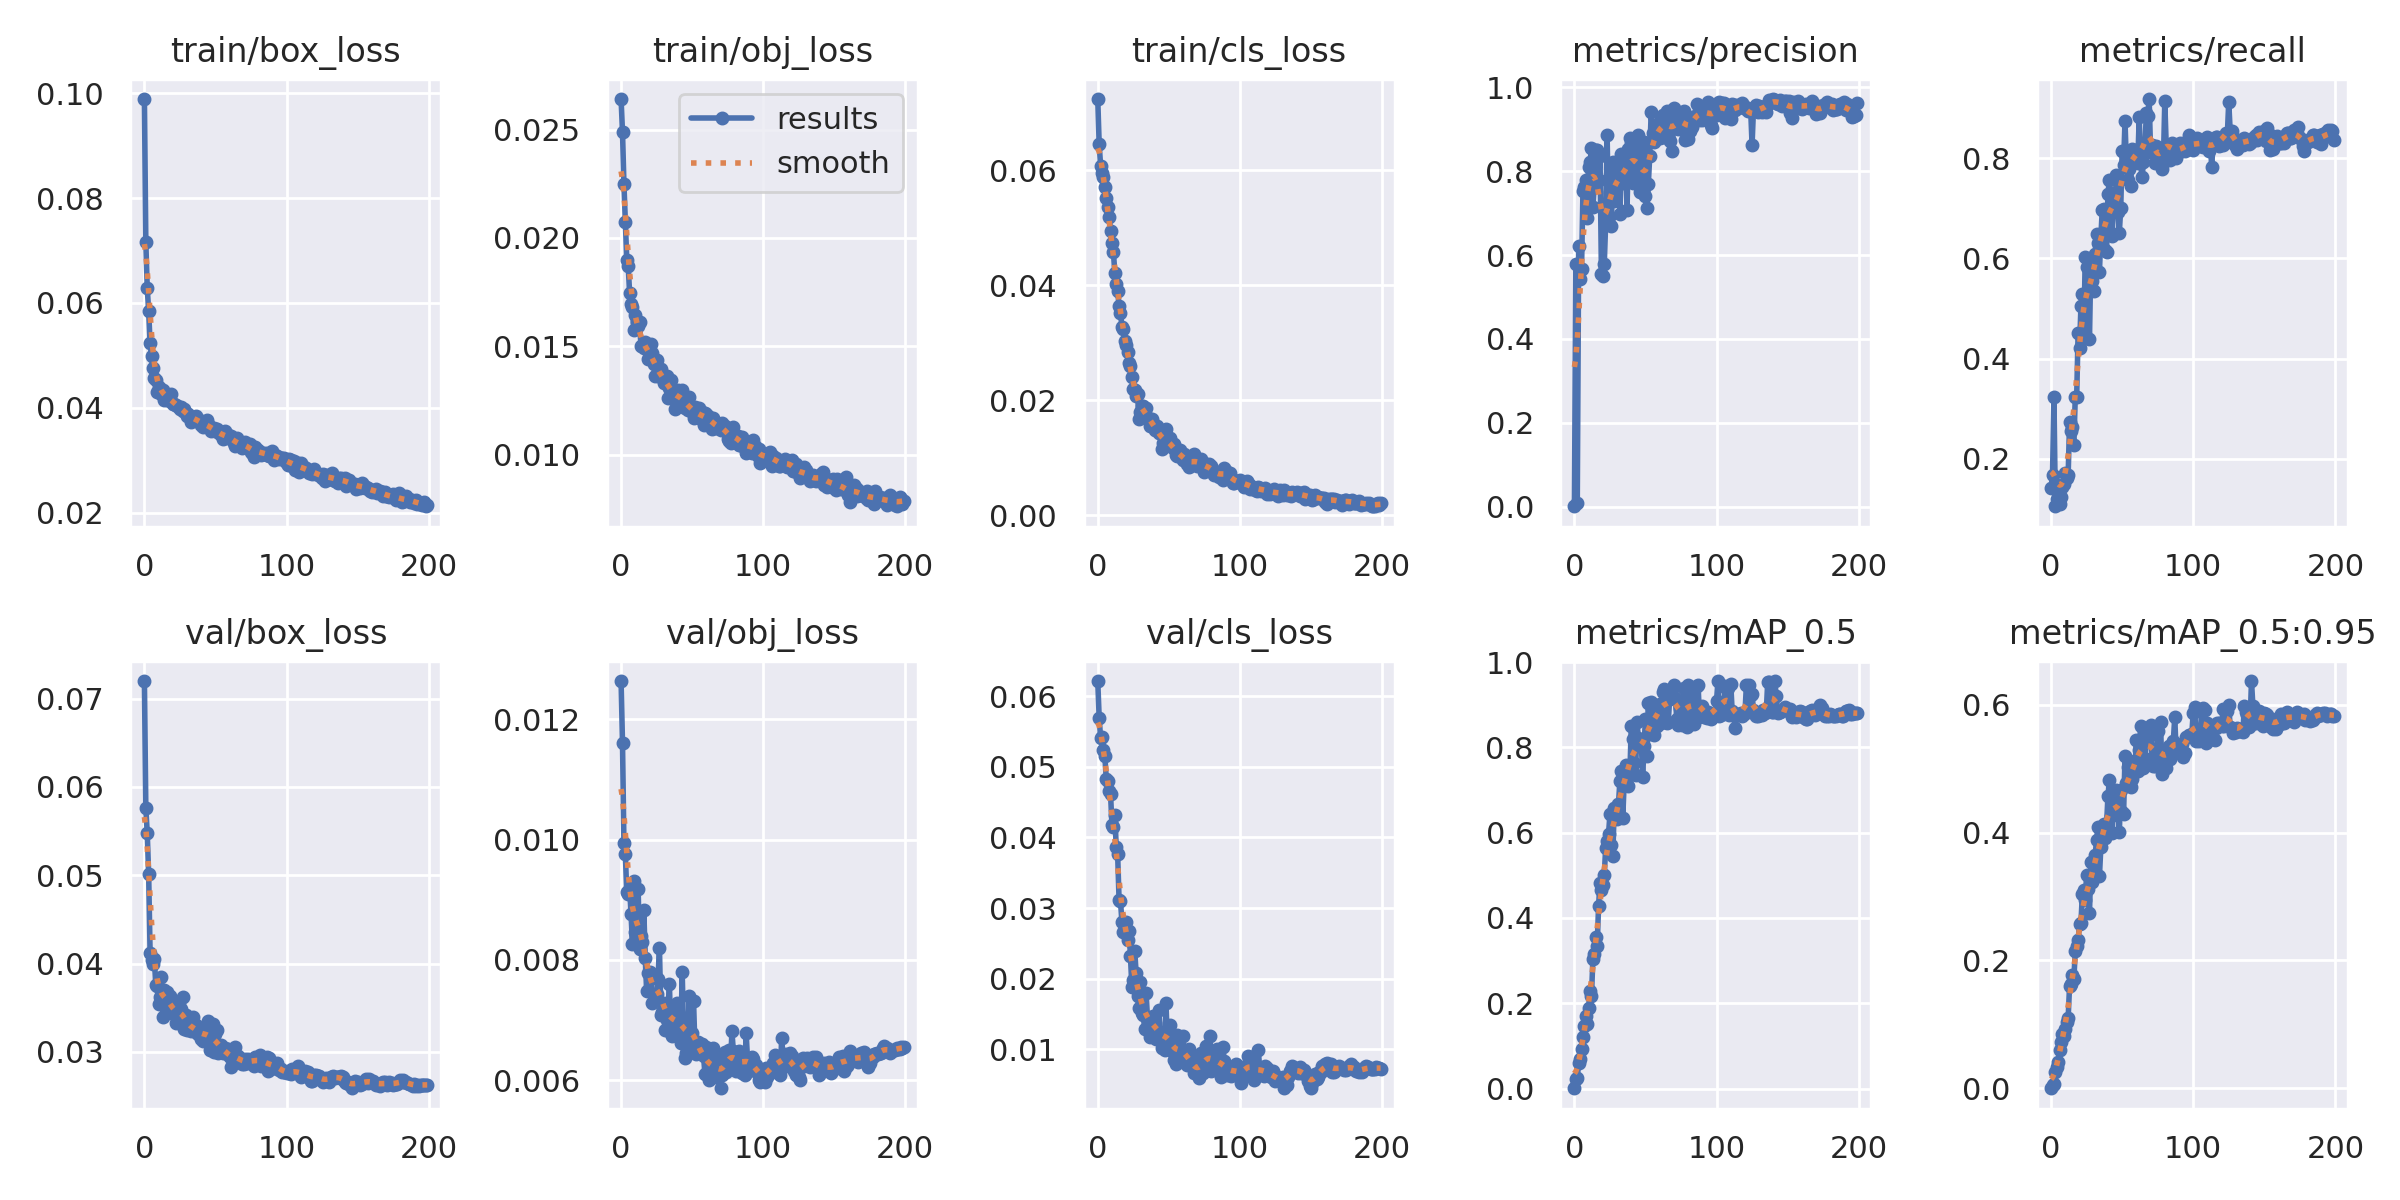

Source data for this figure (header and first rows):
epoch, train/box_loss, train/obj_loss, train/cls_loss, metrics/precision, metrics/recall, metrics/mAP_0.5, metrics/mAP_0.5:0.95, val/box_loss, val/obj_loss, val/cls_loss, x/lr0, x/lr1, x/lr2
0, 0.09889, 0.02641, 0.07237, 0.0007906, 0.1418, 0.0008768, 0.0002317, 0.07199, 0.01264, 0.06216, 0.07049, 0.003279, 0.003279
1, 0.07154, 0.02488, 0.06451, 0.5792, 0.168, 0.0216, 0.006089, 0.05757, 0.01161, 0.05696, 0.04046, 0.006579, 0.006579
2, 0.06279, 0.0225, 0.06079, 0.009433, 0.3233, 0.02588, 0.006875, 0.05473, 0.009947, 0.05405, 0.01039, 0.009847, 0.009847
3, 0.05844, 0.02074, 0.05958, 0.6215, 0.1056, 0.06016, 0.02554, 0.0501, 0.009755, 0.05424, 0.009851, 0.009851, 0.009851
4, 0.05227, 0.019, 0.05873, 0.5419, 0.1208, 0.0699, 0.03402, 0.04122, 0.009126, 0.05241, 0.009851, 0.009851, 0.009851
5, 0.04986, 0.01871, 0.05714, 0.5666, 0.1476, 0.09242, 0.04053, 0.04035, 0.009104, 0.05148, 0.009802, 0.009802, 0.009802
6, 0.04755, 0.01747, 0.0551, 0.7529, 0.1091, 0.1202, 0.05984, 0.0399, 0.009202, 0.04824, 0.009753, 0.009753, 0.009753
7, 0.04562, 0.01697, 0.05362, 0.7621, 0.1248, 0.1459, 0.07196, 0.04051, 0.008768, 0.04801, 0.009703, 0.009703, 0.009703
8, 0.04536, 0.01681, 0.05177, 0.7784, 0.1448, 0.17, 0.08553, 0.03761, 0.00827, 0.0466, 0.009654, 0.009654, 0.009654
9, 0.04306, 0.01576, 0.04945, 0.6885, 0.1509, 0.1514, 0.0813, 0.03744, 0.009305, 0.04617, 0.009604, 0.009604, 0.009604
10, 0.04403, 0.01644, 0.04736, 0.8097, 0.1712, 0.1882, 0.09336, 0.03542, 0.008455, 0.04174, 0.009555, 0.009555, 0.009555
11, 0.04366, 0.01611, 0.04582, 0.8226, 0.1626, 0.228, 0.1033, 0.03627, 0.008306, 0.0415, 0.009505, 0.009505, 0.009505
12, 0.04266, 0.01594, 0.04217, 0.8545, 0.1675, 0.2176, 0.1101, 0.03846, 0.009186, 0.04317, 0.009456, 0.009456, 0.009456
13, 0.04331, 0.0161, 0.04021, 0.7147, 0.2741, 0.3049, 0.1608, 0.03395, 0.008181, 0.0387, 0.009406, 0.009406, 0.009406
14, 0.0415, 0.01501, 0.03896, 0.7693, 0.2566, 0.316, 0.1636, 0.037, 0.008404, 0.03762, 0.009357, 0.009357, 0.009357
15, 0.04246, 0.01502, 0.03634, 0.8499, 0.2633, 0.356, 0.1773, 0.03585, 0.008305, 0.03113, 0.009307, 0.009307, 0.009307
16, 0.0415, 0.01491, 0.03523, 0.8508, 0.2272, 0.3338, 0.1709, 0.0368, 0.008826, 0.03101, 0.009258, 0.009258, 0.009258
17, 0.04233, 0.01522, 0.03275, 0.7803, 0.3234, 0.4292, 0.2142, 0.03552, 0.00803, 0.02803, 0.009208, 0.009208, 0.009208
18, 0.04135, 0.01487, 0.03233, 0.8371, 0.3243, 0.4828, 0.223, 0.03632, 0.007477, 0.02661, 0.009158, 0.009158, 0.009158
19, 0.04252, 0.01441, 0.03031, 0.5557, 0.4507, 0.4654, 0.2314, 0.0344, 0.007784, 0.02687, 0.009109, 0.009109, 0.009109
20, 0.04075, 0.01467, 0.02954, 0.5512, 0.4208, 0.4783, 0.2564, 0.03487, 0.00779, 0.02802, 0.009059, 0.009059, 0.009059
21, 0.04066, 0.01508, 0.02833, 0.5793, 0.5047, 0.5011, 0.2583, 0.03484, 0.007749, 0.02547, 0.00901, 0.00901, 0.00901
22, 0.04048, 0.01471, 0.02654, 0.6785, 0.5279, 0.5647, 0.3039, 0.0333, 0.00729, 0.02673, 0.00896, 0.00896, 0.00896
23, 0.04039, 0.01417, 0.02591, 0.886, 0.4406, 0.5808, 0.3102, 0.03407, 0.007409, 0.02326, 0.008911, 0.008911, 0.008911
24, 0.04016, 0.01365, 0.02408, 0.69, 0.6025, 0.597, 0.2939, 0.03553, 0.007378, 0.01883, 0.008861, 0.008861, 0.008861
25, 0.03973, 0.01437, 0.02202, 0.751, 0.583, 0.6434, 0.3344, 0.03406, 0.007437, 0.01979, 0.008812, 0.008812, 0.008812
26, 0.04019, 0.01363, 0.0218, 0.6692, 0.5363, 0.5701, 0.312, 0.0348, 0.007678, 0.02397, 0.008762, 0.008762, 0.008762
27, 0.03942, 0.01364, 0.02066, 0.8216, 0.4386, 0.5465, 0.2735, 0.03626, 0.008202, 0.02074, 0.008713, 0.008713, 0.008713
28, 0.03981, 0.01394, 0.02109, 0.7286, 0.6005, 0.6584, 0.3539, 0.03259, 0.00708, 0.0176, 0.008663, 0.008663, 0.008663
29, 0.03907, 0.01356, 0.01681, 0.8101, 0.5542, 0.6375, 0.3229, 0.03415, 0.007128, 0.01586, 0.008614, 0.008614, 0.008614
30, 0.03849, 0.01328, 0.01801, 0.766, 0.5343, 0.6323, 0.3301, 0.03252, 0.007288, 0.01953, 0.008564, 0.008564, 0.008564
31, 0.03873, 0.01363, 0.01897, 0.8156, 0.6085, 0.6679, 0.3648, 0.03255, 0.006825, 0.01512, 0.008515, 0.008515, 0.008515
32, 0.03829, 0.01362, 0.01891, 0.6974, 0.6488, 0.7217, 0.3881, 0.03262, 0.006995, 0.01489, 0.008466, 0.008466, 0.008466
33, 0.03732, 0.01262, 0.01747, 0.8423, 0.6312, 0.7447, 0.4092, 0.03236, 0.007125, 0.01293, 0.008416, 0.008416, 0.008416
34, 0.03794, 0.01308, 0.01869, 0.8323, 0.5735, 0.6338, 0.3314, 0.03393, 0.007594, 0.01793, 0.008367, 0.008367, 0.008367
35, 0.03775, 0.01346, 0.01711, 0.7728, 0.6426, 0.7174, 0.3769, 0.03248, 0.00679, 0.01446, 0.008317, 0.008317, 0.008317
36, 0.03837, 0.01283, 0.01652, 0.8232, 0.6963, 0.7589, 0.4028, 0.03302, 0.006727, 0.01391, 0.008268, 0.008268, 0.008268
37, 0.03772, 0.0127, 0.01546, 0.708, 0.6978, 0.7574, 0.4141, 0.03218, 0.007206, 0.01177, 0.008218, 0.008218, 0.008218
38, 0.03792, 0.01212, 0.01678, 0.854, 0.6159, 0.7103, 0.3912, 0.03206, 0.006771, 0.01371, 0.008169, 0.008169, 0.008169
39, 0.03733, 0.01285, 0.01611, 0.8793, 0.6122, 0.7351, 0.411, 0.03239, 0.007282, 0.0147, 0.008119, 0.008119, 0.008119
40, 0.03667, 0.01299, 0.01483, 0.8678, 0.7277, 0.8507, 0.457, 0.03147, 0.006847, 0.01375, 0.00807, 0.00807, 0.00807
41, 0.03624, 0.01276, 0.0148, 0.771, 0.7569, 0.8206, 0.4815, 0.03128, 0.006929, 0.01141, 0.00802, 0.00802, 0.00802
42, 0.03695, 0.01239, 0.01555, 0.8592, 0.7031, 0.7625, 0.4265, 0.03242, 0.006608, 0.01277, 0.007971, 0.007971, 0.007971
43, 0.03673, 0.01299, 0.01429, 0.7985, 0.6438, 0.7352, 0.3993, 0.03292, 0.007805, 0.0156, 0.007921, 0.007921, 0.007921
44, 0.03756, 0.01252, 0.01427, 0.8151, 0.7304, 0.86, 0.4498, 0.03134, 0.006761, 0.01124, 0.007872, 0.007872, 0.007872
45, 0.03685, 0.01218, 0.01158, 0.8855, 0.7018, 0.8217, 0.4295, 0.03349, 0.006371, 0.01022, 0.007822, 0.007822, 0.007822
46, 0.03624, 0.01233, 0.01254, 0.7508, 0.767, 0.8042, 0.467, 0.03019, 0.006446, 0.01084, 0.007772, 0.007772, 0.007772
47, 0.03555, 0.01207, 0.01305, 0.854, 0.693, 0.8169, 0.4405, 0.03114, 0.006791, 0.009869, 0.007723, 0.007723, 0.007723
48, 0.03572, 0.01266, 0.01498, 0.7553, 0.6509, 0.7305, 0.4011, 0.03313, 0.007405, 0.01652, 0.007673, 0.007673, 0.007673
49, 0.03618, 0.01203, 0.01242, 0.871, 0.701, 0.8034, 0.4666, 0.02996, 0.006463, 0.01086, 0.007624, 0.007624, 0.007624
50, 0.03552, 0.01206, 0.01218, 0.7415, 0.8144, 0.8675, 0.4323, 0.03198, 0.006788, 0.01027, 0.007574, 0.007574, 0.007574
51, 0.03598, 0.01168, 0.0134, 0.712, 0.7863, 0.7792, 0.4287, 0.03245, 0.007316, 0.01349, 0.007525, 0.007525, 0.007525
52, 0.03527, 0.01218, 0.01196, 0.77, 0.8741, 0.9044, 0.519, 0.02991, 0.006519, 0.01074, 0.007476, 0.007476, 0.007476
53, 0.03498, 0.01198, 0.01162, 0.8366, 0.7862, 0.8321, 0.4778, 0.03009, 0.006434, 0.009615, 0.007426, 0.007426, 0.007426
54, 0.03503, 0.01174, 0.01242, 0.9413, 0.7559, 0.907, 0.5029, 0.03079, 0.006636, 0.008412, 0.007377, 0.007377, 0.007377
55, 0.03406, 0.01214, 0.01046, 0.8914, 0.7784, 0.8426, 0.4813, 0.0299, 0.006461, 0.007979, 0.007327, 0.007327, 0.007327
56, 0.03426, 0.01163, 0.01027, 0.8695, 0.7451, 0.8284, 0.4705, 0.03007, 0.006425, 0.01199, 0.007278, 0.007278, 0.007278
57, 0.03548, 0.01195, 0.01033, 0.8746, 0.8188, 0.8915, 0.4845, 0.03044, 0.006593, 0.01047, 0.007228, 0.007228, 0.007228
58, 0.03491, 0.01136, 0.01133, 0.8786, 0.8051, 0.8495, 0.5113, 0.0298, 0.006404, 0.009236, 0.007178, 0.007178, 0.007178
59, 0.03423, 0.01193, 0.01041, 0.913, 0.8156, 0.8971, 0.4955, 0.03035, 0.006106, 0.00971, 0.007129, 0.007129, 0.007129
... 140 more rows
